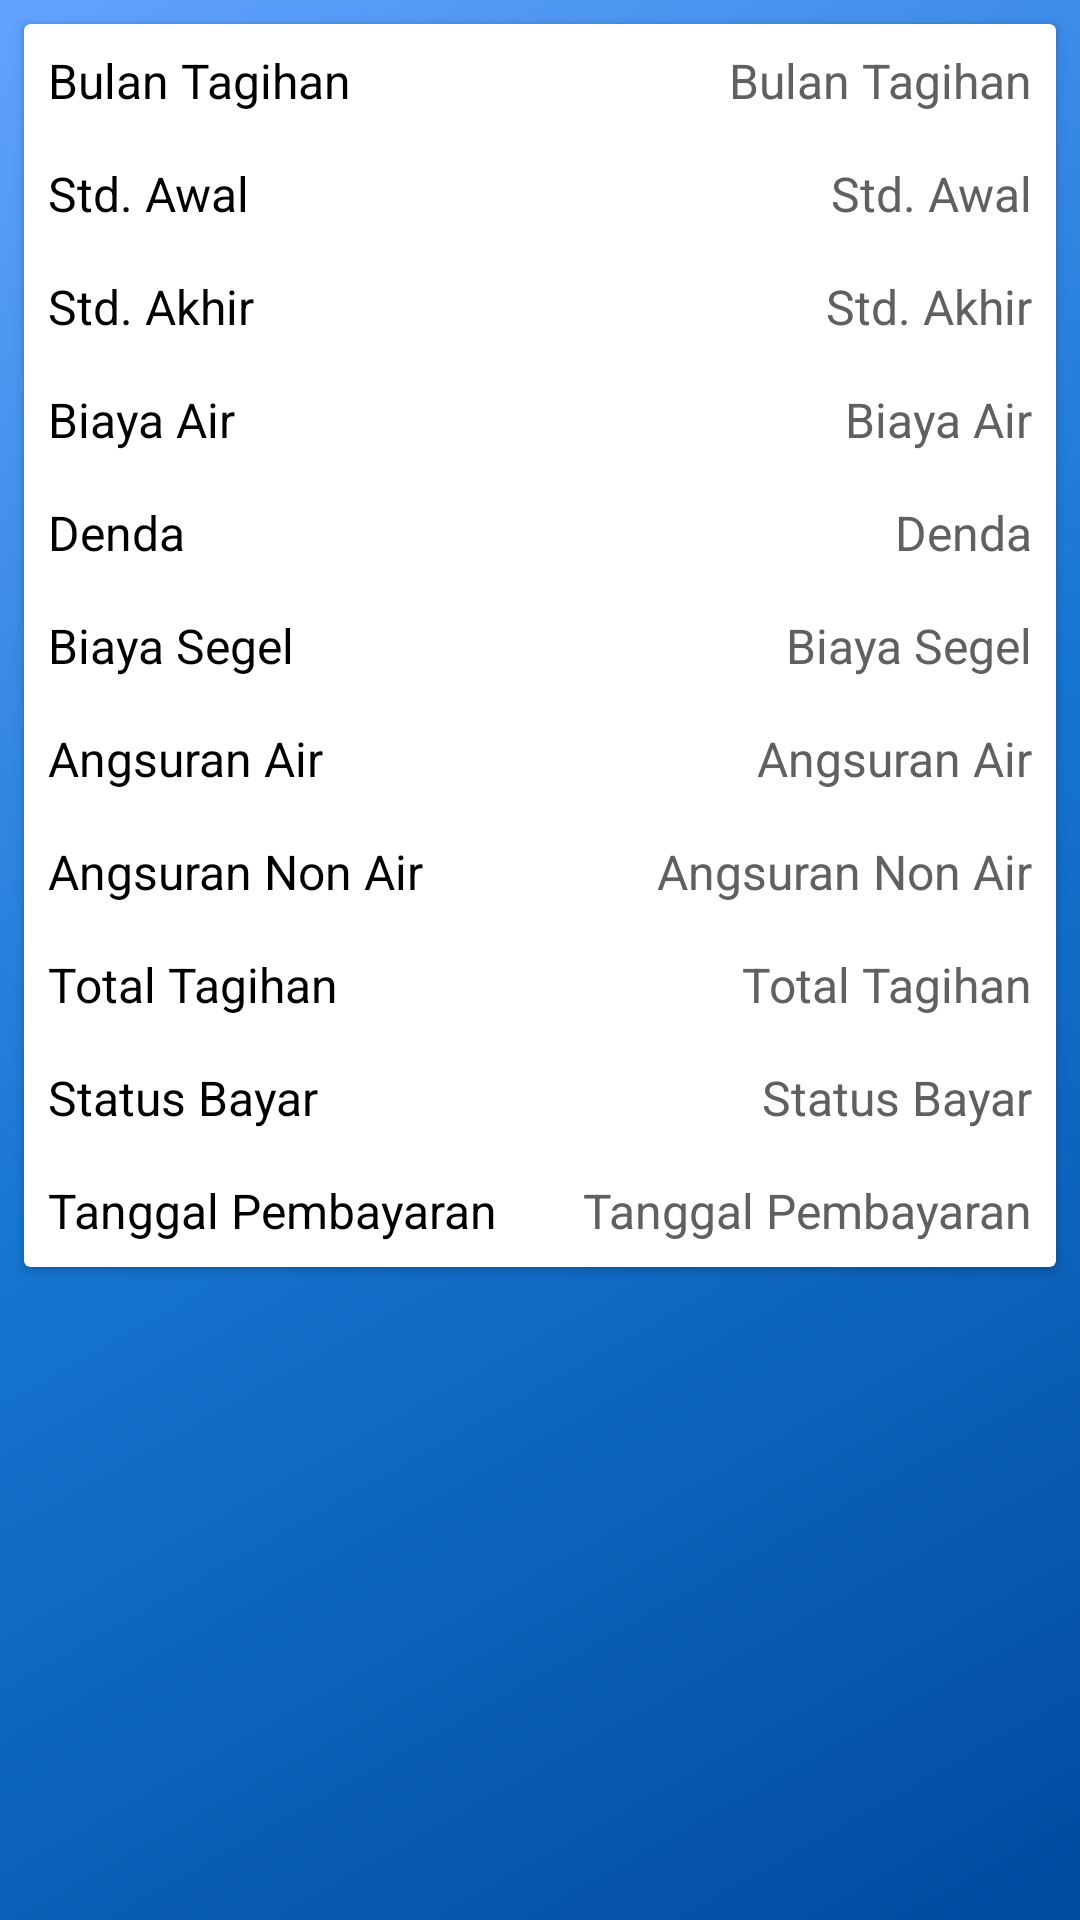

Produce the Android XML layout that renders to this screen, including the resource entries it uses.
<!-- AndroidManifest.xml: application theme AppTheme -->
<!-- res/layout/tagihan_list.xml -->
<?xml version="1.0" encoding="utf-8"?>
<LinearLayout xmlns:android="http://schemas.android.com/apk/res/android"
    xmlns:app="http://schemas.android.com/apk/res-auto"
    xmlns:tools="http://schemas.android.com/tools"
    android:layout_width="match_parent"
    android:layout_height="match_parent"
    android:orientation="vertical"
    android:background="@drawable/gradient_color">

    <androidx.cardview.widget.CardView
        android:layout_width="match_parent"
        android:layout_height="wrap_content"
        android:layout_margin="8dp">

    <LinearLayout
        android:layout_width="match_parent"
        android:layout_height="wrap_content"
        android:orientation="vertical"
        >

        <LinearLayout
            android:layout_width="match_parent"
            android:layout_height="wrap_content">

            <TextView
                android:layout_width="wrap_content"
                android:layout_height="wrap_content"
                android:text="Bulan Tagihan"
                android:textColor="@color/colorBlack"
                android:textSize="16sp"
                android:layout_marginBottom="8dp"
                android:layout_margin="8dp"/>

            <TextView
                android:id="@+id/txtBulanBayar"
                android:layout_width="match_parent"
                android:layout_height="wrap_content"
                android:text="Bulan Tagihan"
                android:textColor="@color/colorGrey"
                android:textAlignment="viewEnd"
                android:textSize="16sp"
                android:layout_marginBottom="8dp"
                android:layout_margin="8dp"/>

        </LinearLayout>

        <LinearLayout
            android:layout_width="match_parent"
            android:layout_height="wrap_content">

            <TextView
                android:layout_width="wrap_content"
                android:layout_height="wrap_content"
                android:text="Std. Awal"
                android:textColor="@color/colorBlack"
                android:textSize="16sp"
                android:layout_marginBottom="8dp"
                android:layout_margin="8dp"/>

            <TextView
                android:id="@+id/stdAwal"
                android:layout_width="match_parent"
                android:layout_height="wrap_content"
                android:text="Std. Awal"
                android:textColor="@color/colorGrey"
                android:textAlignment="viewEnd"
                android:textSize="16sp"
                android:layout_marginBottom="8dp"
                android:layout_margin="8dp"/>

        </LinearLayout>

        <LinearLayout
            android:layout_width="match_parent"
            android:layout_height="wrap_content">

            <TextView
                android:layout_width="wrap_content"
                android:layout_height="wrap_content"
                android:text="Std. Akhir"
                android:textColor="@color/colorBlack"
                android:textSize="16sp"
                android:layout_marginBottom="8dp"
                android:layout_margin="8dp"/>

            <TextView
                android:id="@+id/stdAkhir"
                android:layout_width="match_parent"
                android:layout_height="wrap_content"
                android:layout_margin="8dp"
                android:layout_marginBottom="8dp"
                android:text="Std. Akhir"
                android:textAlignment="viewEnd"
                android:textColor="@color/colorGrey"
                android:textSize="16sp" />

        </LinearLayout>

        <LinearLayout
            android:layout_width="match_parent"
            android:layout_height="wrap_content">

            <TextView
                android:layout_width="wrap_content"
                android:layout_height="wrap_content"
                android:text="Biaya Air"
                android:textColor="@color/colorBlack"
                android:textSize="16sp"
                android:layout_marginBottom="8dp"
                android:layout_margin="8dp"/>

            <TextView
                android:id="@+id/biayaAir"
                android:layout_width="match_parent"
                android:layout_height="wrap_content"
                android:text="Biaya Air"
                android:textColor="@color/colorGrey"
                android:textAlignment="viewEnd"
                android:textSize="16sp"
                android:layout_marginBottom="8dp"
                android:layout_margin="8dp"/>

        </LinearLayout>

        <LinearLayout
            android:layout_width="match_parent"
            android:layout_height="wrap_content">

            <TextView
                android:layout_width="wrap_content"
                android:layout_height="wrap_content"
                android:text="Denda"
                android:textColor="@color/colorBlack"
                android:textSize="16sp"
                android:layout_marginBottom="8dp"
                android:layout_margin="8dp"/>

            <TextView
                android:id="@+id/txtDenda"
                android:layout_width="match_parent"
                android:layout_height="wrap_content"
                android:text="Denda"
                android:textColor="@color/colorGrey"
                android:textAlignment="viewEnd"
                android:textSize="16sp"
                android:layout_marginBottom="8dp"
                android:layout_margin="8dp"/>

        </LinearLayout>

        <LinearLayout
            android:layout_width="match_parent"
            android:layout_height="wrap_content">

            <TextView
                android:layout_width="wrap_content"
                android:layout_height="wrap_content"
                android:text="Biaya Segel"
                android:textColor="@color/colorBlack"
                android:textSize="16sp"
                android:layout_marginBottom="8dp"
                android:layout_margin="8dp"/>

            <TextView
                android:id="@+id/biayaSegel"
                android:layout_width="match_parent"
                android:layout_height="wrap_content"
                android:text="Biaya Segel"
                android:textColor="@color/colorGrey"
                android:textAlignment="viewEnd"
                android:textSize="16sp"
                android:layout_marginBottom="8dp"
                android:layout_margin="8dp"/>

        </LinearLayout>

        <LinearLayout
            android:layout_width="match_parent"
            android:layout_height="wrap_content">

            <TextView
                android:layout_width="wrap_content"
                android:layout_height="wrap_content"
                android:text="Angsuran Air"
                android:textColor="@color/colorBlack"
                android:textSize="16sp"
                android:layout_marginBottom="8dp"
                android:layout_margin="8dp"/>

            <TextView
                android:id="@+id/angsAir"
                android:layout_width="match_parent"
                android:layout_height="wrap_content"
                android:text="Angsuran Air"
                android:textColor="@color/colorGrey"
                android:textAlignment="viewEnd"
                android:textSize="16sp"
                android:layout_marginBottom="8dp"
                android:layout_margin="8dp"/>

        </LinearLayout>

        <LinearLayout
            android:layout_width="match_parent"
            android:layout_height="wrap_content">

            <TextView
                android:layout_width="wrap_content"
                android:layout_height="wrap_content"
                android:text="Angsuran Non Air"
                android:textColor="@color/colorBlack"
                android:textSize="16sp"
                android:layout_marginBottom="8dp"
                android:layout_margin="8dp"/>

            <TextView
                android:id="@+id/angsNon"
                android:layout_width="match_parent"
                android:layout_height="wrap_content"
                android:text="Angsuran Non Air"
                android:textColor="@color/colorGrey"
                android:textAlignment="viewEnd"
                android:textSize="16sp"
                android:layout_marginBottom="8dp"
                android:layout_margin="8dp"/>

        </LinearLayout>

        <LinearLayout
            android:layout_width="match_parent"
            android:layout_height="wrap_content">

            <TextView
                android:layout_width="wrap_content"
                android:layout_height="wrap_content"
                android:text="Total Tagihan"
                android:textColor="@color/colorBlack"
                android:textSize="16sp"
                android:layout_marginBottom="8dp"
                android:layout_margin="8dp"/>

            <TextView
                android:id="@+id/totTagihan"
                android:layout_width="match_parent"
                android:layout_height="wrap_content"
                android:text="Total Tagihan"
                android:textColor="@color/colorGrey"
                android:textAlignment="textEnd"
                android:textSize="16sp"
                android:layout_marginBottom="8dp"
                android:layout_margin="8dp"/>

        </LinearLayout>

        <LinearLayout
            android:layout_width="match_parent"
            android:layout_height="wrap_content">

            <TextView
                android:layout_width="wrap_content"
                android:layout_height="wrap_content"
                android:text="Status Bayar"
                android:textColor="@color/colorBlack"
                android:textSize="16sp"
                android:layout_marginBottom="8dp"
                android:layout_margin="8dp"/>

            <TextView
                android:id="@+id/statusBayar"
                android:layout_width="match_parent"
                android:layout_height="wrap_content"
                android:text="Status Bayar"
                android:textColor="@color/colorGrey"
                android:textAlignment="viewEnd"
                android:textSize="16sp"
                android:layout_marginBottom="8dp"
                android:layout_margin="8dp"/>
        </LinearLayout>

        <LinearLayout
            android:layout_width="match_parent"
            android:layout_height="wrap_content">

            <TextView
                android:layout_width="wrap_content"
                android:layout_height="wrap_content"
                android:text="Tanggal Pembayaran"
                android:textColor="@color/colorBlack"
                android:textSize="16sp"
                android:layout_marginBottom="8dp"
                android:layout_margin="8dp"/>

            <TextView
                android:id="@+id/tglBayar"
                android:layout_width="match_parent"
                android:layout_height="wrap_content"
                android:text="Tanggal Pembayaran"
                android:textColor="@color/colorGrey"
                android:textAlignment="viewEnd"
                android:textSize="16sp"
                android:layout_marginBottom="8dp"
                android:layout_margin="8dp"/>
        </LinearLayout>
    </LinearLayout>

</androidx.cardview.widget.CardView>
</LinearLayout>
<!-- resources referenced by this layout -->
<resources>
  <color name="colorBlack">#000000</color>
  <color name="colorGrey">#606061</color>
  <!-- drawable gradient_color (drawable) -->
  <?xml version="1.0" encoding="utf-8"?>
  <selector xmlns:android="http://schemas.android.com/apk/res/android">
      <item>
          <shape>
              <gradient
                  android:startColor="#004a9f"
                  android:centerColor="#1675d1"
                  android:endColor="#62a3ff"
                  android:angle="135"/>
          </shape>
      </item>
  </selector>
  <style name="AppTheme" parent="Theme.AppCompat.Light.DarkActionBar">
          
          <item name="colorPrimary">@color/colorPrimary</item>
          <item name="colorPrimaryDark">@color/colorPrimaryDark</item>
          <item name="colorAccent">@color/colorAccent</item>
      </style>
  <color name="colorPrimary">#1675d1</color>
  <color name="colorPrimaryDark">#004a9f</color>
  <color name="colorAccent">#62a3ff</color>
</resources>
